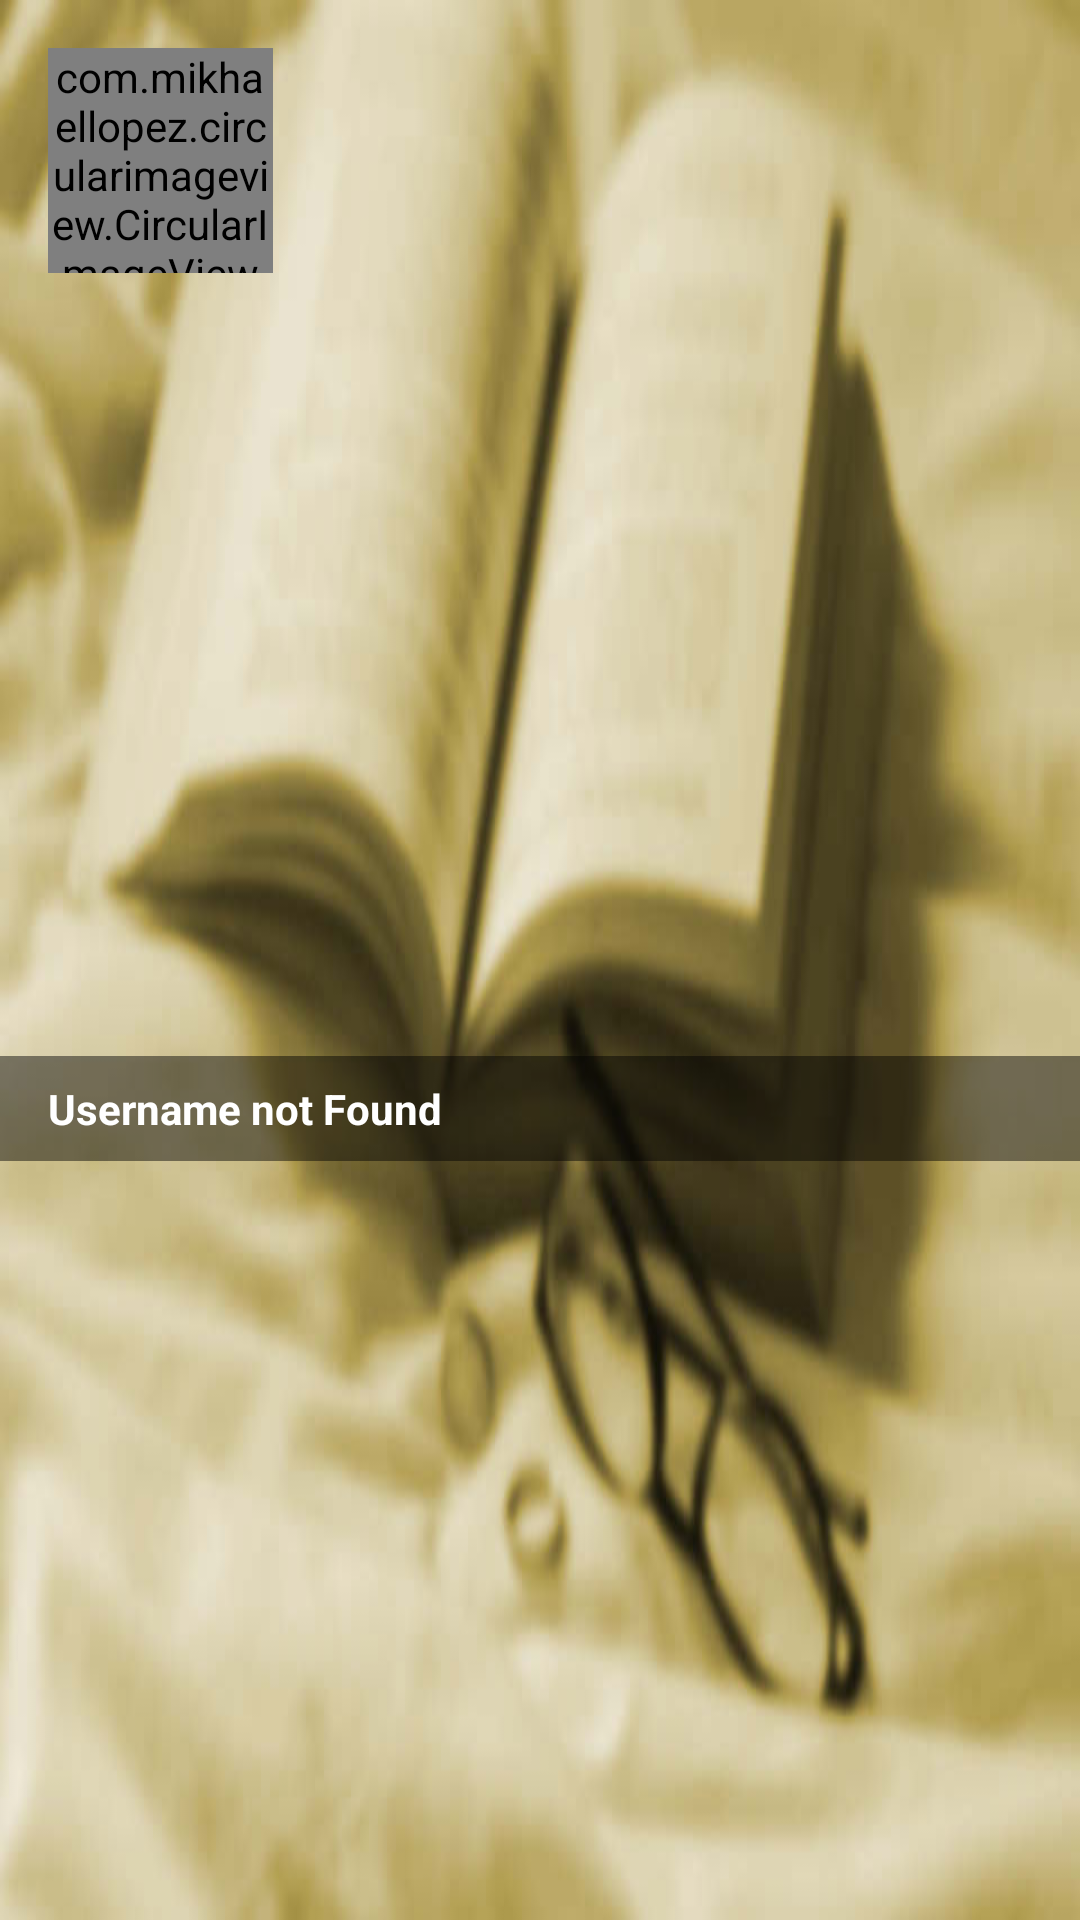

The Android layout XML behind this screen, and the referenced resources:
<!-- AndroidManifest.xml: application theme AppTheme -->
<!-- res/layout/nav_header_main_loggedin.xml -->
<?xml version="1.0" encoding="utf-8"?>
<android.support.constraint.ConstraintLayout xmlns:android="http://schemas.android.com/apk/res/android"
  xmlns:app="http://schemas.android.com/apk/res-auto"
  xmlns:tools="http://schemas.android.com/tools"
  android:id="@+id/root"
  android:layout_width="match_parent"
  android:layout_height="wrap_content"
  android:background="@drawable/bg_header_loggedin_default"
  android:fitsSystemWindows="true"
  android:gravity="bottom"
  android:orientation="vertical"
  android:theme="@style/ThemeOverlay.AppCompat.Dark">

  <com.mikhaellopez.circularimageview.CircularImageView
    android:id="@+id/civAvatar"
    android:layout_width="75dp"
    android:layout_height="75dp"
    android:layout_marginTop="16dp"
    android:layout_marginLeft="16dp"
    android:src="@drawable/ic_person_black_24dp"
    app:civ_border_width="3dp"
    app:layout_constraintEnd_toEndOf="parent"
    app:layout_constraintHorizontal_bias="0"
    app:layout_constraintStart_toStartOf="parent"
    app:layout_constraintTop_toTopOf="parent"/>


  <FrameLayout
    android:layout_width="0dp"
    android:layout_height="wrap_content"
    app:layout_constraintBottom_toBottomOf="parent"
    app:layout_constraintEnd_toEndOf="parent"
    app:layout_constraintStart_toStartOf="parent"
    android:layout_marginTop="8dp"
    android:background="@color/color_transucent_black"
    app:layout_constraintTop_toBottomOf="@id/civAvatar">
    <TextView
      android:id="@+id/tvUsername"
      android:textStyle="bold"
      android:layout_width="match_parent"
      android:layout_height="wrap_content"
      android:layout_marginTop="8dp"
      android:layout_marginBottom="8dp"
      android:layout_marginStart="16dp"
      android:layout_marginEnd="16dp"
      android:ellipsize="end"
      android:gravity="left"
      android:maxLines="1"
      android:text="Username not Found"
      android:textAppearance="@style/TextAppearance.AppCompat.Body1"
      android:textColor="@android:color/primary_text_dark"
      android:textSize="14sp"/>
  </FrameLayout>

</android.support.constraint.ConstraintLayout>
<!-- resources referenced by this layout -->
<resources>
  <color name="color_transucent_black">#77000000</color>
  <!-- drawable bg_header_loggedin_default: png bitmap (drawable-hdpi, 364331 bytes) -->
  <style name="AppTheme" parent="Theme.AppCompat.Light">
      <item name="colorPrimary">@color/colorPrimary</item>
      <item name="colorPrimaryDark">@color/colorPrimaryDark</item>
      <item name="colorAccent">@color/colorAccent</item>
  
      <item name="android:windowContentTransitions">true</item>
      <item name="android:windowActivityTransitions">true</item>
  
      <item name="android:windowEnterTransition">@android:transition/fade</item>
      <item name="android:windowExitTransition">@android:transition/fade</item>
      <item name="android:windowSharedElementEnterTransition">@android:transition/move</item>
      <item name="android:windowSharedElementExitTransition">@android:transition/move</item>
      <item name="android:fragmentSharedElementEnterTransition">@android:transition/move</item>
      <item name="android:fragmentSharedElementReturnTransition">@android:transition/move</item>
    </style>
  <color name="colorPrimary">#263238</color>
  <color name="colorPrimaryDark">#000a12</color>
  <color name="colorAccent">#f50057</color>
</resources>
